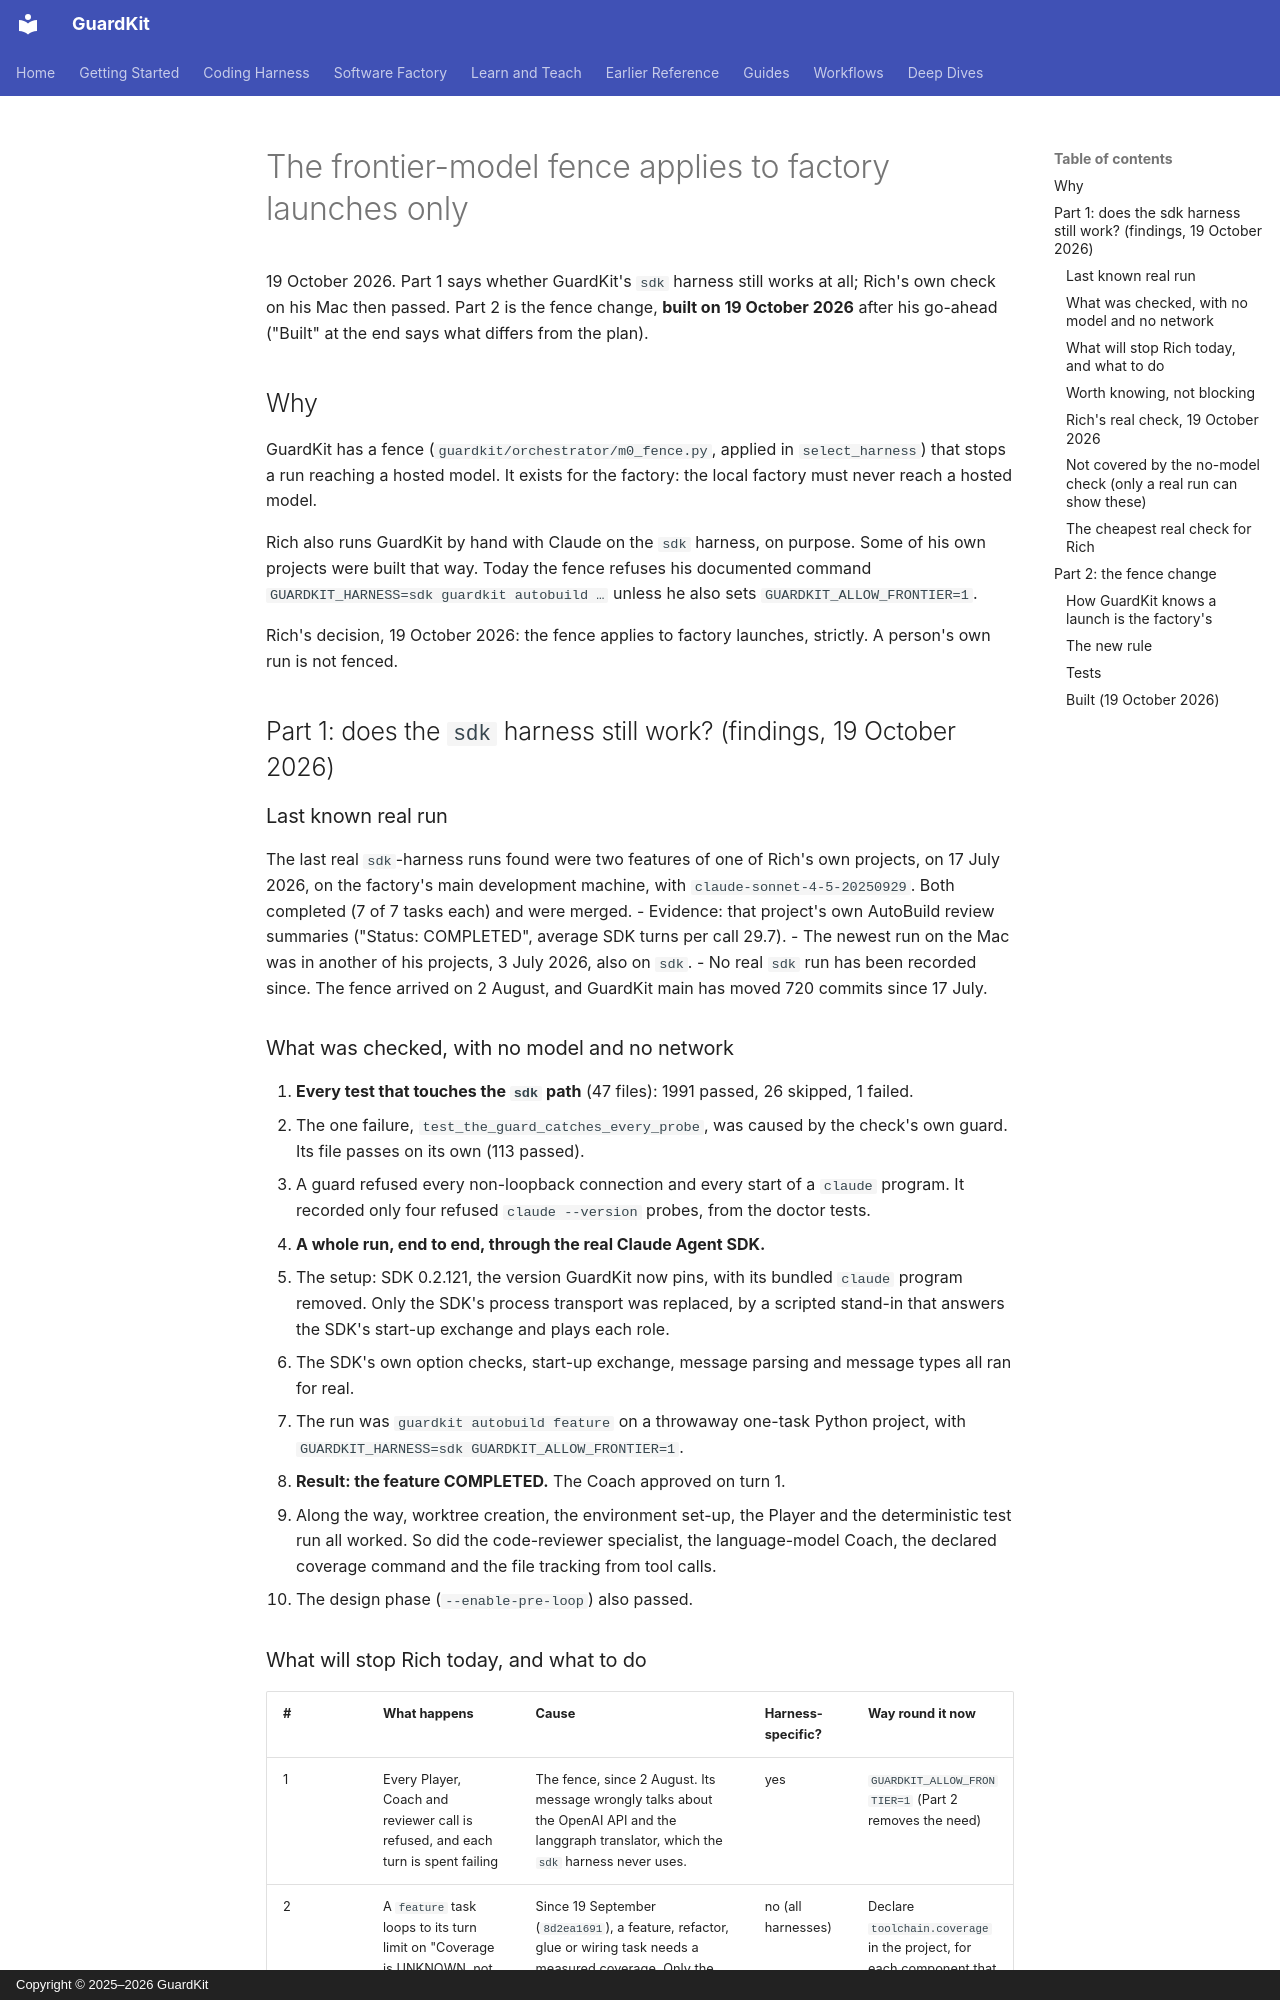

repository: guardkit/guardkit · page: design/m0-fence-factory-launches-only-2026-10-19/index.html · generator: mkdocs · copyright: Copyright © 2025–2026 GuardKit

# The frontier-model fence applies to factory launches only

19 October 2026. Part 1 says whether GuardKit's `sdk` harness still works at all;
Rich's own check on his Mac then passed. Part 2 is the fence change, **built on
19 October 2026** after his go-ahead ("Built" at the end says what differs from the
plan).

## Why

GuardKit has a fence (`guardkit/orchestrator/m0_fence.py`, applied in `select_harness`)
that stops a run reaching a hosted model. It exists for the factory: the local factory
must never reach a hosted model.

Rich also runs GuardKit by hand with Claude on the `sdk` harness, on purpose. Some of
his own projects were built that way. Today the fence refuses his documented command
`GUARDKIT_HARNESS=sdk guardkit autobuild …` unless he also sets
`GUARDKIT_ALLOW_FRONTIER=1`.

Rich's decision, 19 October 2026: the fence applies to factory launches, strictly. A
person's own run is not fenced.

## Part 1: does the `sdk` harness still work? (findings, 19 October 2026)

### Last known real run

The last real `sdk`-harness runs found were two features of one of Rich's own projects,
on 17 July 2026, on the factory's main development machine, with
`claude-sonnet-4-5-20250929`. Both completed (7 of 7 tasks each) and were merged.
- Evidence: that project's own AutoBuild review summaries ("Status: COMPLETED", average
  SDK turns per call 29.7).
- The newest run on the Mac was in another of his projects, 3 July 2026, also on `sdk`.
- No real `sdk` run has been recorded since. The fence arrived on 2 August, and GuardKit
  main has moved 720 commits since 17 July.

### What was checked, with no model and no network

1. **Every test that touches the `sdk` path** (47 files): 1991 passed, 26 skipped,
   1 failed.
   - The one failure, `test_the_guard_catches_every_probe`, was caused by the check's own
     guard. Its file passes on its own (113 passed).
   - A guard refused every non-loopback connection and every start of a `claude` program.
     It recorded only four refused `claude --version` probes, from the doctor tests.
2. **A whole run, end to end, through the real Claude Agent SDK.**
   - The setup: SDK 0.2.121, the version GuardKit now pins, with its bundled `claude`
     program removed. Only the SDK's process transport was replaced, by a scripted
     stand-in that answers the SDK's start-up exchange and plays each role.
   - The SDK's own option checks, start-up exchange, message parsing and message types
     all ran for real.
   - The run was `guardkit autobuild feature` on a throwaway one-task Python project, with
     `GUARDKIT_HARNESS=sdk GUARDKIT_ALLOW_FRONTIER=1`.
   - **Result: the feature COMPLETED.** The Coach approved on turn 1.
   - Along the way, worktree creation, the environment set-up, the Player and the
     deterministic test run all worked. So did the code-reviewer specialist, the language-model
     Coach, the declared coverage command and the file tracking from tool calls.
   - The design phase (`--enable-pre-loop`) also passed.
